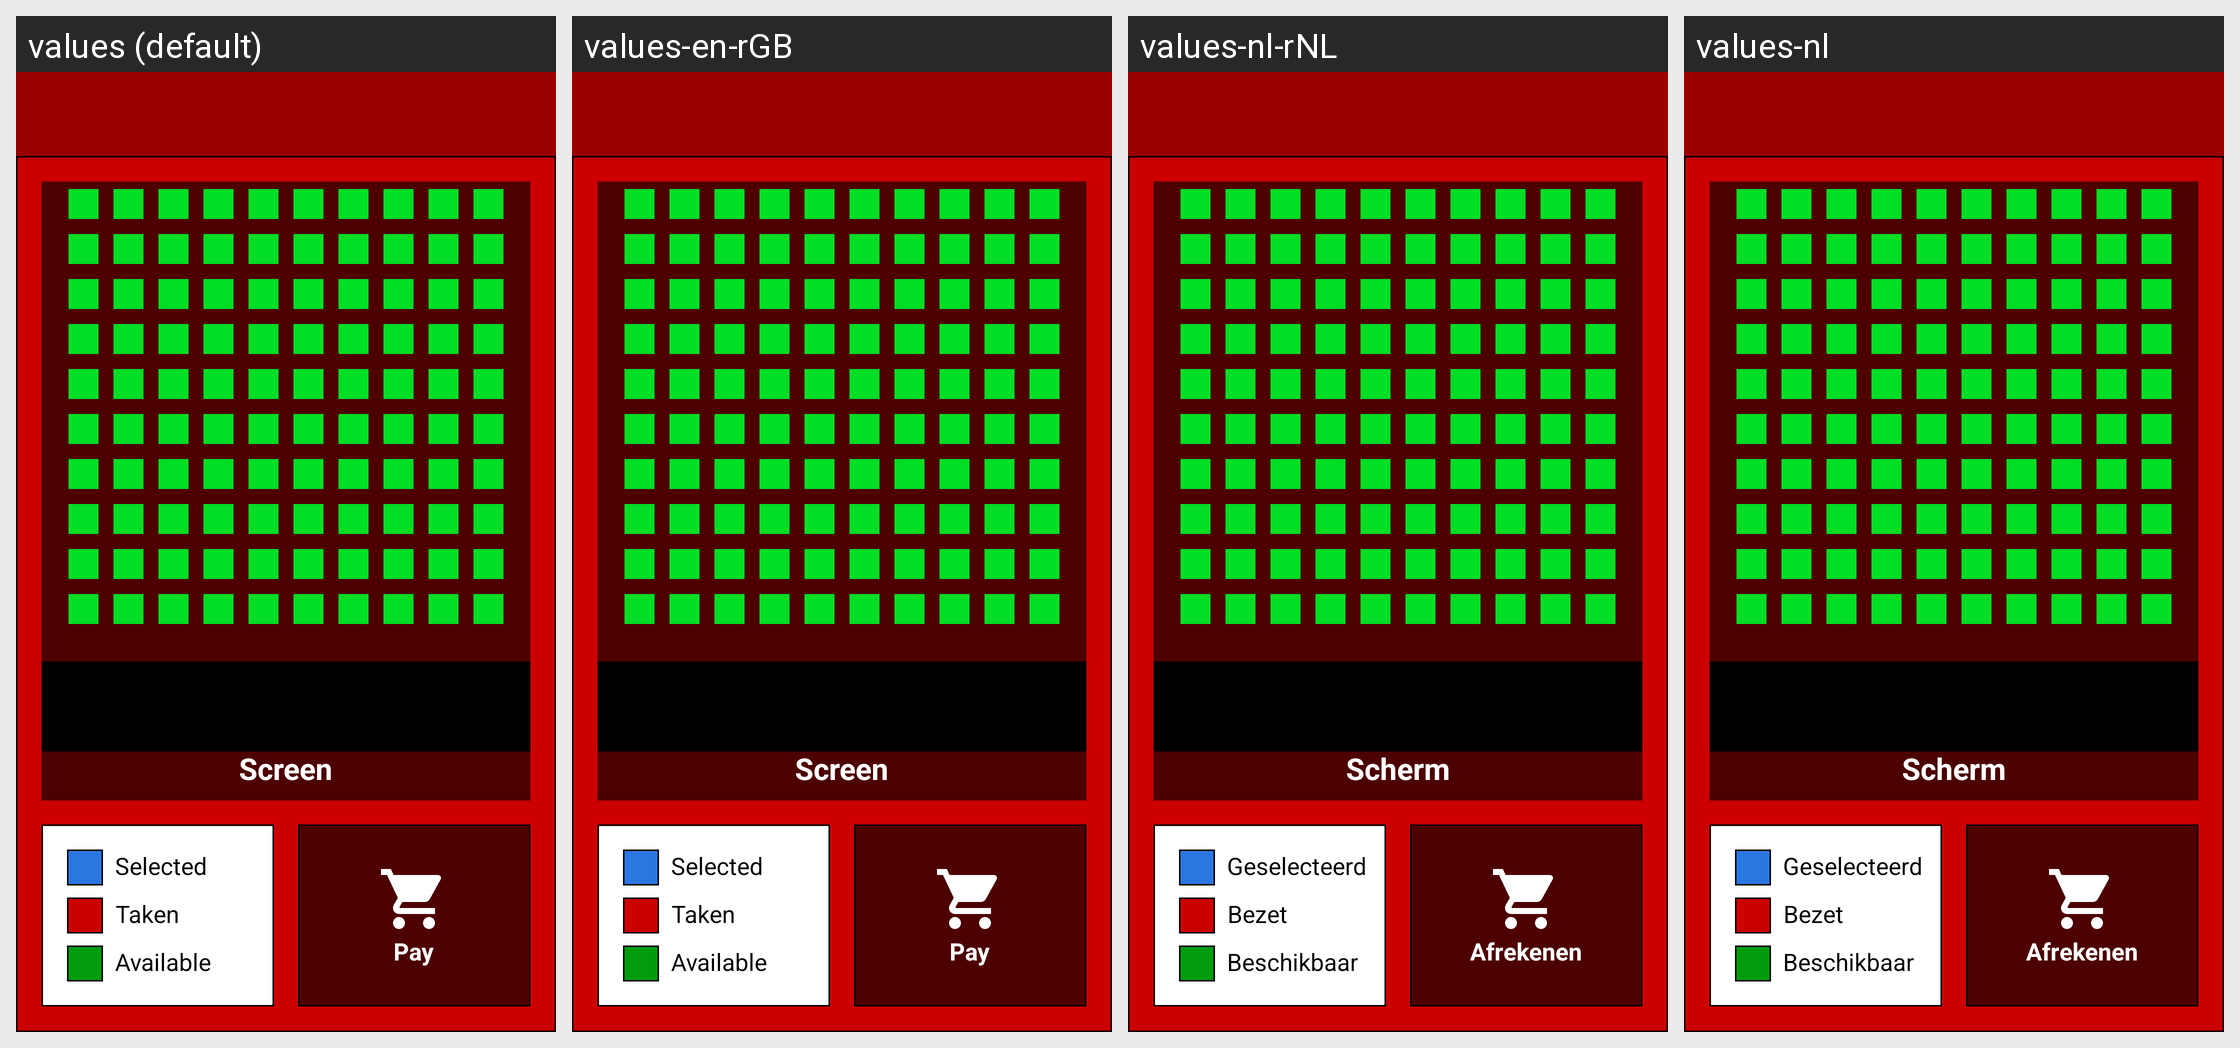

Here is an Android app screen in its default locale and in the app's own translations. Write out the translated-string differences for the strings that appear on this screen.
Android screen res/layout/activity_seat_selection.xml rendered under 4 locales, left to right: values (default), values-en-rGB, values-nl-rNL, values-nl. Device: Nexus 5 (rendered at 1080×1920; each locale shown at half size, 540×960, under a caption strip naming it); theme ThemeFilet.
Strings drawn on this screen, with the default value and each locale's value (text and hints the layout hard-codes, and strings that could not be matched under every locale, appear in the picture but are not listed):

seat_selected
  values: Selected
  values-en-rGB: Selected
  values-nl-rNL: Geselecteerd
  values-nl: Geselecteerd

seat_taken
  values: Taken
  values-en-rGB: Taken
  values-nl-rNL: Bezet
  values-nl: Bezet

seat_available
  values: Available
  values-en-rGB: Available
  values-nl-rNL: Beschikbaar
  values-nl: Beschikbaar

pay_tickets
  values: Pay
  values-en-rGB: Pay
  values-nl-rNL: Afrekenen
  values-nl: Afrekenen
